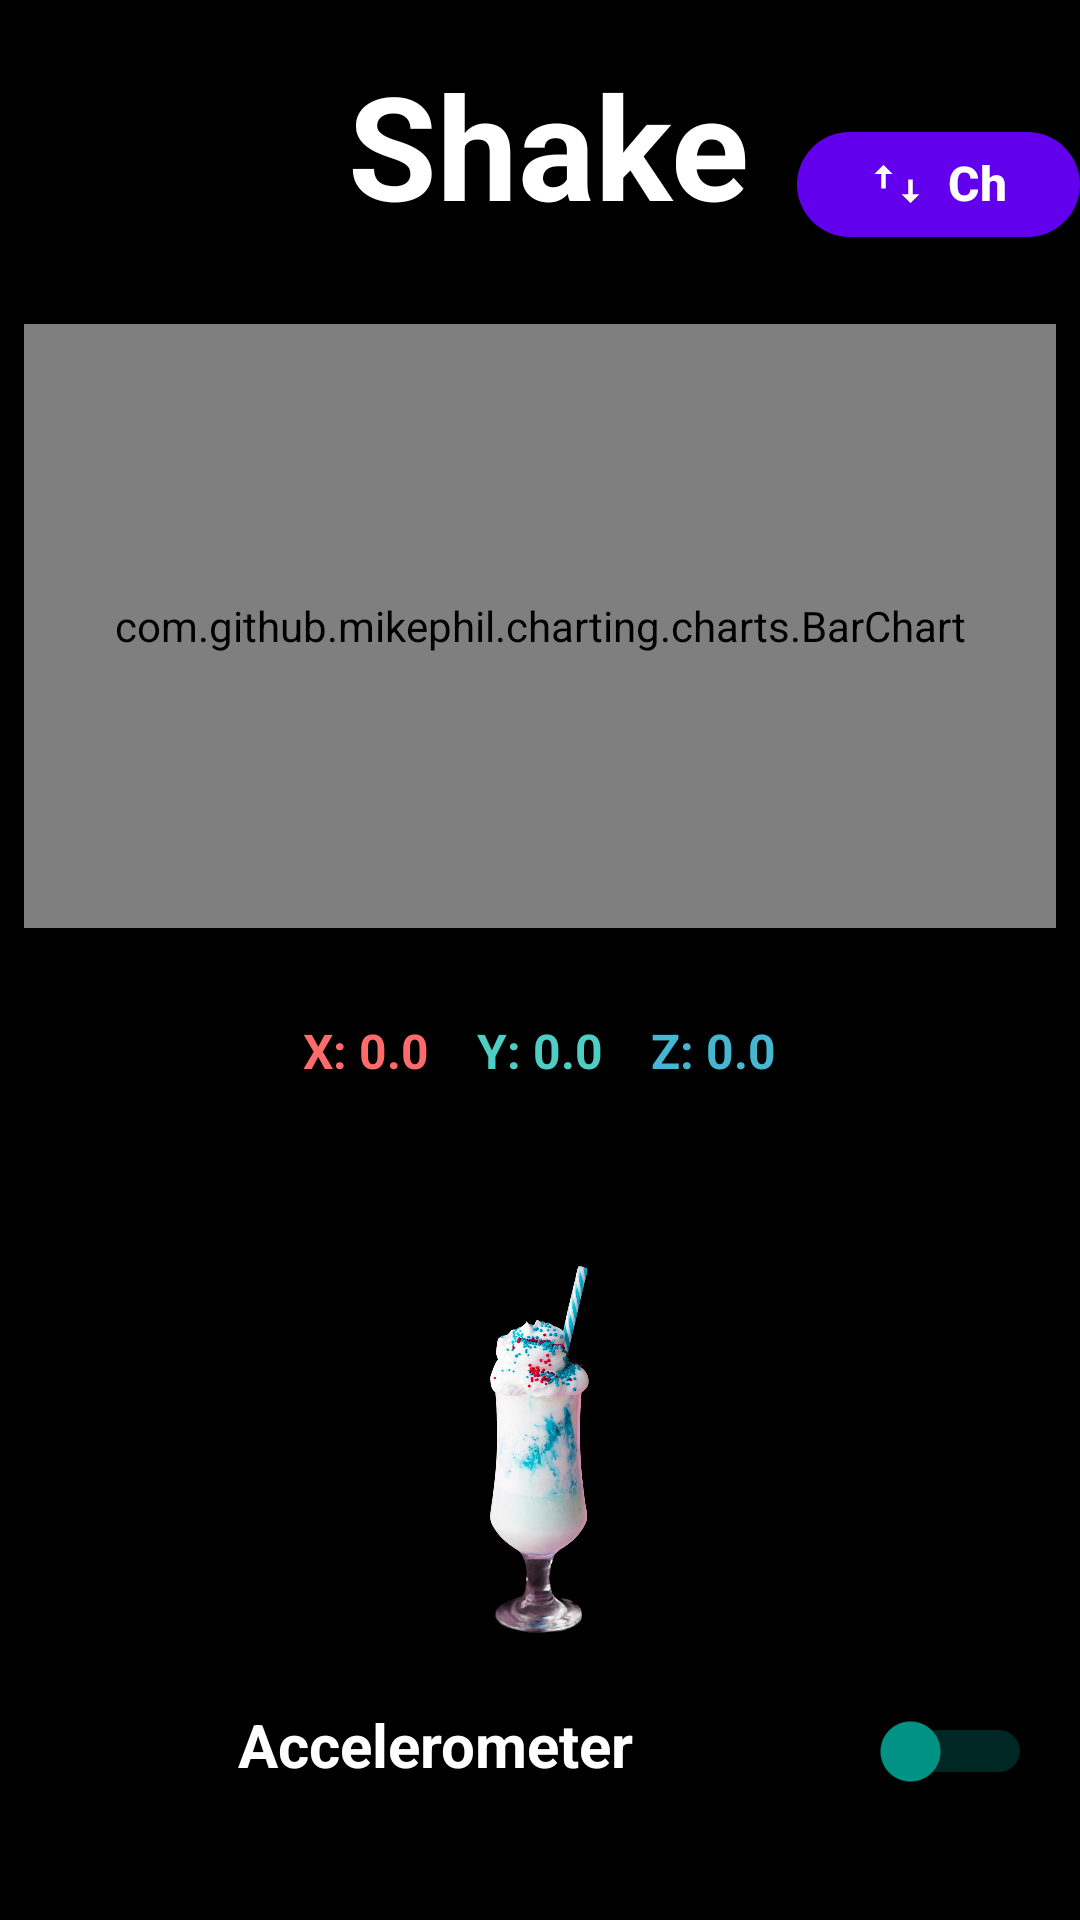

Produce the Android XML layout that renders to this screen, including the resource entries it uses.
<!-- AndroidManifest.xml: application theme Theme.Shakev1 -->
<!-- res/layout/activity_main.xml -->
<?xml version="1.0" encoding="utf-8"?>
<androidx.constraintlayout.widget.ConstraintLayout xmlns:android="http://schemas.android.com/apk/res/android"
    xmlns:app="http://schemas.android.com/apk/res-auto"
    xmlns:tools="http://schemas.android.com/tools"
    android:id="@+id/main"
    android:layout_width="match_parent"
    android:layout_height="match_parent"
    android:background="#020202"
    tools:context=".MainActivity">

    <LinearLayout
        android:id="@+id/m"
        android:layout_width="match_parent"
        android:layout_height="match_parent"
        android:background="@color/black"
        android:orientation="vertical"
        tools:context=".MainActivity">

        <LinearLayout
            android:layout_width="match_parent"
            android:layout_height="wrap_content">

            <com.google.android.material.imageview.ShapeableImageView
                android:id="@+id/stopsnr"
                android:layout_width="100dp"
                android:layout_height="100dp"
                android:background="@color/black"
                android:src="@drawable/ipcc_bluemarble_west_front"
                app:shapeAppearanceOverlay="@style/Circular"/>

            <TextView
                android:layout_width="wrap_content"
                android:layout_height="wrap_content"
                android:gravity="center"
                android:padding="16dp"
                android:text="@string/app_name"
                android:textColor="@color/white"
                android:textSize="48sp"
                android:textStyle="bold"
                tools:layout_editor_absoluteX="-16dp"
                tools:layout_editor_absoluteY="68dp" />

            <com.google.android.material.button.MaterialButton
                android:id="@+id/button2"
                android:layout_width="wrap_content"
                android:layout_height="43dp"
                android:text="Change"
                android:textColor="@color/white"
                android:textSize="16sp"
                android:textStyle="bold"
                app:backgroundTint="@color/purple_500"
                app:cornerRadius="20dp"
                app:icon="@drawable/ic_change"
                app:iconGravity="textStart"
                app:iconPadding="8dp" />

        </LinearLayout>

        
        <com.github.mikephil.charting.charts.BarChart
            android:id="@+id/chart"
            android:layout_width="match_parent"
            android:layout_height="171dp"
            android:layout_margin="8dp"
            android:layout_weight="1"
            android:background="@color/black" />

        
        <LinearLayout
            android:layout_width="match_parent"
            android:layout_height="262dp"
            android:layout_weight="2"
            android:gravity="center"
            android:orientation="vertical"
            android:padding="16dp">

            
            <LinearLayout
                android:layout_width="wrap_content"
                android:layout_height="wrap_content"
                android:layout_marginBottom="16dp"
                android:gravity="center"
                android:orientation="horizontal">

                <TextView
                    android:id="@+id/legendX"
                    android:layout_width="wrap_content"
                    android:layout_height="wrap_content"
                    android:layout_margin="8dp"
                    android:text="X: 0.0"
                    android:textColor="#FF6B6B"
                    android:textSize="16sp"
                    android:textStyle="bold" />

                <TextView
                    android:id="@+id/legendY"
                    android:layout_width="wrap_content"
                    android:layout_height="wrap_content"
                    android:layout_margin="8dp"
                    android:text="Y: 0.0"
                    android:textColor="#4ECDC4"
                    android:textSize="16sp"
                    android:textStyle="bold" />

                <TextView
                    android:id="@+id/legendZ"
                    android:layout_width="wrap_content"
                    android:layout_height="wrap_content"
                    android:layout_margin="8dp"
                    android:text="Z: 0.0"
                    android:textColor="#45B7D1"
                    android:textSize="16sp"
                    android:textStyle="bold" />
            </LinearLayout>

            <ImageView
                android:id="@+id/img"
                android:layout_width="187dp"
                android:layout_height="157dp"
                android:layout_marginTop="10dp"
                app:srcCompat="@drawable/shake2" />

            <LinearLayout
                android:layout_width="match_parent"
                android:layout_height="74dp"
                android:orientation="horizontal">

                <TextView
                    android:id="@+id/acc"
                    android:layout_width="0dp"
                    android:layout_height="wrap_content"
                    android:layout_weight="1"
                    android:gravity="center"
                    android:padding="16dp"
                    android:text="@string/accelerometer"
                    android:textColor="@color/white"
                    android:textSize="20sp"
                    android:textStyle="bold" />

                <Switch
                    android:id="@+id/switch1"
                    android:layout_width="wrap_content"
                    android:layout_height="wrap_content"
                    android:layout_marginStart="16dp"
                    android:buttonTint="#E91E63"
                    android:thumbTint="#009688"
                    android:trackTint="#009688" />
            </LinearLayout>

            <LinearLayout
                android:layout_width="match_parent"
                android:layout_height="wrap_content"
                android:orientation="horizontal">

                <TextView
                    android:layout_width="0dp"
                    android:layout_height="wrap_content"
                    android:layout_weight="1"
                    android:gravity="center"
                    android:padding="16dp"
                    android:text="@string/gyroscope"
                    android:textColor="@color/white"
                    android:textSize="20sp"
                    android:textStyle="bold" />

                <Switch
                    android:id="@+id/switch2"
                    android:layout_width="wrap_content"
                    android:layout_height="wrap_content"
                    android:layout_marginStart="16dp"
                    android:thumbTint="#E91E63"
                    android:trackTint="#E91E63" />
            </LinearLayout>

        </LinearLayout>

    </LinearLayout>
</androidx.constraintlayout.widget.ConstraintLayout>
<!-- resources referenced by this layout -->
<resources>
  <color name="black">#FF000000</color>
  <color name="purple_500">#FF6200EE</color>
  <color name="white">#FFFFFFFF</color>
  <!-- drawable ic_change (drawable) -->
  <vector xmlns:android="http://schemas.android.com/apk/res/android"
      android:width="24dp"
      android:height="24dp"
      android:viewportWidth="24"
      android:viewportHeight="24"
      android:tint="#FFFFFF">
      <path
          android:fillColor="@android:color/white"
          android:pathData="M6,3.5L10,7.5L7,7.5L7,14L5,14L5,7.5L2,7.5L6,3.5ZM18,20.5L14,16.5L17,16.5L17,10L19,10L19,16.5L22,16.5L18,20.5Z"/>
  </vector>
  <!-- drawable shake2: png bitmap (drawable, 653574 bytes) -->
  <string name="accelerometer">Accelerometer</string>
  <string name="app_name">Shake</string>
  <string name="gyroscope">Gyroscope</string>
  <style name="Circular">
          <item name="cornerSize">50%</item>
      </style>
  <style name="Theme.Shakev1" parent="Base.Theme.Shakev1" />
  <style name="Base.Theme.Shakev1" parent="Theme.Material3.DayNight.NoActionBar">
          
          
      </style>
</resources>
